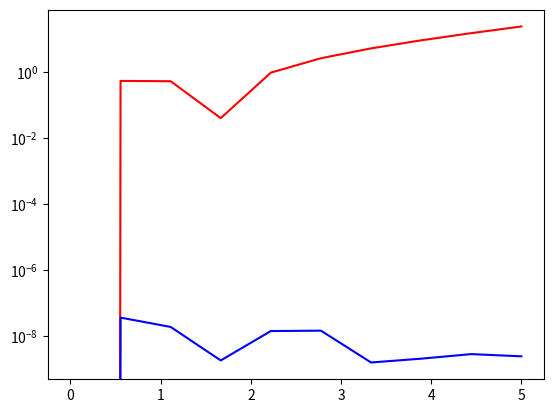

Generate this figure with matplotlib:
#/bin/python

import numpy as np
import matplotlib.pyplot as plt
from scipy.integrate import odeint

#metodo de euler tomando Y'=f(x,y) y h=(Xm+1 - Xm)
#Euler: Yn+1 = Yn + hY'n = Yn + hf(Xn, Yn)
#n: muestreso, espacio muestral, entre mayor sea el numero de pasos
#mejor es el resultado del metodo

def euler(xn, yn, h, MyF):
    return yn+(h*MyF(xn,yn))

def myfirstode(y,x):#en la libreria odei se debe definir la funcion con la
                    #primera entrada en y
    return x-y

def exactsolution (x):
    return x-1+2*np.exp(-x)

numpuntos=np.array([10, 100, 1000, 10000])
x0=0.
xf=5.
y0=1.0
h=(xf- x0)/numpuntos

y1_difference = []
yE_difference = []

totaleuler = []
totalexact = []
totalYS = []
totalXS = []

totaldifeuler = []
totaldifYS = []

for j in numpuntos:
    eulersolutions = []

    xs = np.linspace(x0, xf, j)

    eulersolutions.append(y0)

    for i in xs[1:]:# para descartar el valor x0 de la lista xs
        currentsolution = euler(i, eulersolutions[-1], ((xf-x0)/j), myfirstode)
        eulersolutions.append(currentsolution)


    ys = odeint(myfirstode, y0, xs)
    ys = np.array(ys).flatten()#¿para que sirve?

    y_exact = exactsolution(xs)

    totaldifeuler.append(np.abs(eulersolutions-y_exact))
    totaldifYS.append(np.abs(ys-y_exact))
    
    
    totaleuler.append(eulersolutions)
    totalexact.append(y_exact)
    totalYS.append(ys)
    totalXS.append(xs)

#en la grafica correspondiente a nuestro metodo de euler encontramos que el
#error es acumulativo


#plt.plot(totalXS[3], totalYS[3], "r")
#plt.plot(totalXS[3], totaleuler[3], "b")
#plt.plot(totalXS[3], totalexact[3], "g--")

plt.semilogy(totalXS[0], totaldifeuler[0], "r")#la grafica en semilogy no
                                               #nos permite visualizar mejor el error
plt.semilogy(totalXS[0], totaldifYS[0], "b")
#plt.plot(totalXS[3], totalexact[3], "g--")

plt.show()
